Run: headless pygame with SDL's dummy video driver; simulated clock (each Clock.tick advances the game by its frame time, no real sleeping); random seed 0; keys injected as events and as key.get_pressed() state; mouse plan: one left click at the window centre at the start of phase 2, then a move to the lower-right quarter at the start of phase 3.
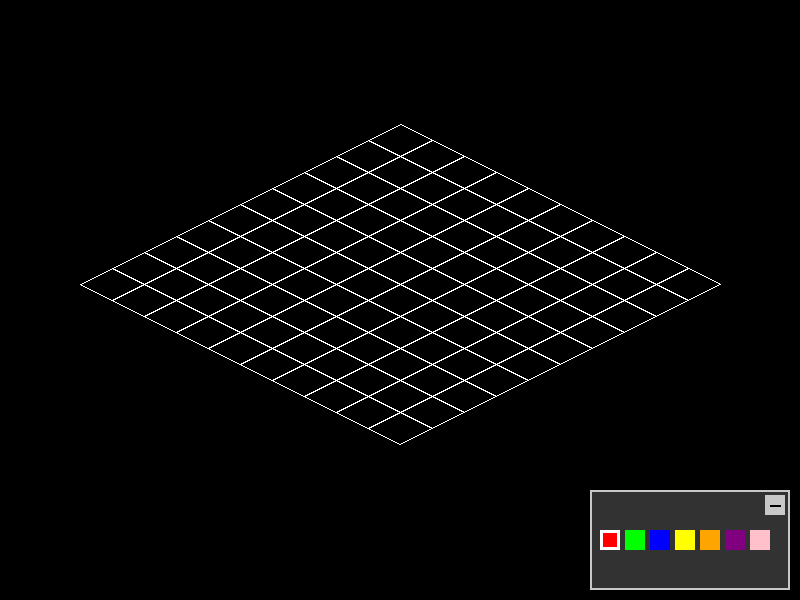
Frame 1 of 4 · flips 1–60 · no input
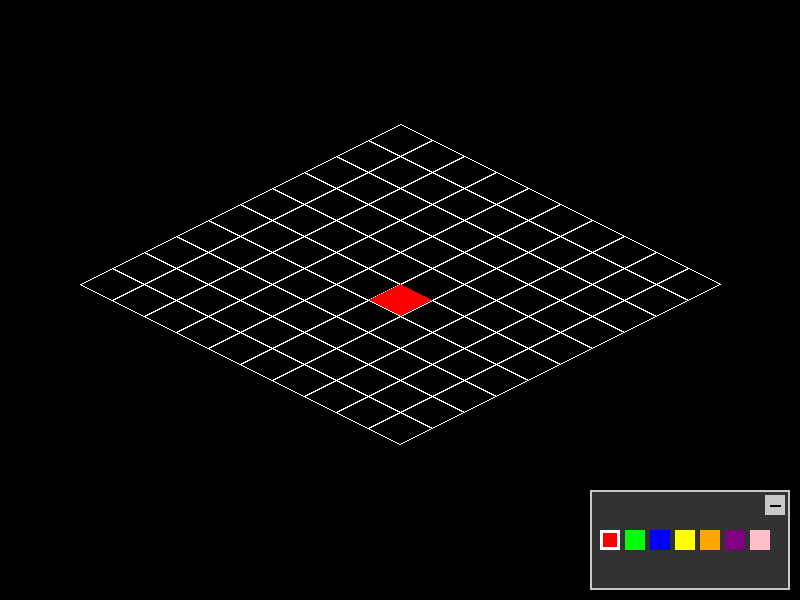
Frame 2 of 4 · flips 61–180 · clicked the window centre · tapped SPACE, RETURN · held RIGHT (→), D
Frame 3 of 4 · flips 181–300 · moved the mouse to the lower-right quarter · held DOWN (↓), S · screen unchanged from frame 2, image omitted
Frame 4 of 4 · flips 301–420 · held LEFT (←), A, UP (↑), W · screen unchanged from frame 3, image omitted

The pygame program that drew these frames:

import pygame
import sys

# Initialize PyGame
pygame.init()

# Set up display
SCREEN_WIDTH = 800
SCREEN_HEIGHT = 600
screen = pygame.display.set_mode((SCREEN_WIDTH, SCREEN_HEIGHT))
pygame.display.set_caption("Isometric World Building Game with Movable Palette")

# Define grid dimensions
GRID_WIDTH = 10
GRID_HEIGHT = 10

# Define tile dimensions
TILE_WIDTH = 64
TILE_HEIGHT = 32

# Compute grid vertical offset to center it
GRID_PIXEL_HEIGHT = (GRID_WIDTH + GRID_HEIGHT) * (TILE_HEIGHT // 2)
GRID_OFFSET_Y = (SCREEN_HEIGHT - GRID_PIXEL_HEIGHT) // 2

# Define colors
colors = [
    (255, 0, 0),    # Red
    (0, 255, 0),    # Green
    (0, 0, 255),    # Blue
    (255, 255, 0),  # Yellow
    (255, 165, 0),  # Orange
    (128, 0, 128),  # Purple
    (255, 192, 203) # Pink
]
selected_color = colors[0]

# Create a 2D grid to represent the world, storing the color of each tile
world = [[None for x in range(GRID_WIDTH)] for y in range(GRID_HEIGHT)]

# Palette window class
class PaletteWindow:
    def __init__(self, colors, width=200, height=100):
        self.colors = colors
        self.width = width
        self.height = height
        self.x = SCREEN_WIDTH - self.width - 10  # Start near the bottom-right corner
        self.y = SCREEN_HEIGHT - self.height - 10
        self.is_dragging = False
        self.offset_x = 0
        self.offset_y = 0
        self.minimized = False
        self.minimized_height = 30  # Height when minimized

    def handle_event(self, event):
        global selected_color
        if event.type == pygame.MOUSEBUTTONDOWN:
            mouse_x, mouse_y = event.pos
            # Check if click is within the palette window
            if self.rect.collidepoint(mouse_x, mouse_y):
                if event.button == 1:  # Left click
                    # Check for minimize button
                    if self.minimize_rect.collidepoint(mouse_x, mouse_y):
                        self.minimized = not self.minimized
                    else:
                        self.is_dragging = True
                        self.offset_x = self.x - mouse_x
                        self.offset_y = self.y - mouse_y
                elif event.button == 3:  # Right click
                    pass  # You can add more functionality here
        elif event.type == pygame.MOUSEBUTTONUP:
            if event.button == 1:
                self.is_dragging = False
        elif event.type == pygame.MOUSEMOTION:
            if self.is_dragging:
                mouse_x, mouse_y = event.pos
                self.x = mouse_x + self.offset_x
                self.y = mouse_y + self.offset_y
                # Keep the window within the screen bounds
                self.x = max(0, min(self.x, SCREEN_WIDTH - self.width))
                self.y = max(0, min(self.y, SCREEN_HEIGHT - self.height))

    def update(self):
        pass  # Add any updates if necessary

    def draw(self, surface):
        # Draw the window background
        if self.minimized:
            window_height = self.minimized_height
        else:
            window_height = self.height
        self.rect = pygame.Rect(self.x, self.y, self.width, window_height)
        pygame.draw.rect(surface, (50, 50, 50), self.rect)
        pygame.draw.rect(surface, (200, 200, 200), self.rect, 2)

        # Draw the minimize button
        self.minimize_rect = pygame.Rect(self.x + self.width - 25, self.y + 5, 20, 20)
        pygame.draw.rect(surface, (200, 200, 200), self.minimize_rect)
        pygame.draw.line(surface, (0, 0, 0), (self.minimize_rect.left + 5, self.minimize_rect.centery),
                         (self.minimize_rect.right - 5, self.minimize_rect.centery), 2)

        if self.minimized:
            return  # Do not draw palette contents when minimized

        # Draw the color palette inside the window
        palette_margin = 10
        color_box_size = (self.width - 2 * palette_margin) // len(self.colors)
        for idx, color in enumerate(self.colors):
            rect = pygame.Rect(
                self.x + palette_margin + idx * color_box_size,
                self.y + self.minimized_height + 10,
                color_box_size - 5,
                color_box_size - 5
            )
            pygame.draw.rect(surface, color, rect)
            if color == selected_color:
                pygame.draw.rect(surface, (255, 255, 255), rect, 3)

# Instantiate the palette window
palette_window = PaletteWindow(colors)

# Function to convert grid coordinates to isometric screen coordinates
def grid_to_iso(x, y):
    screen_x = (x - y) * (TILE_WIDTH // 2) + SCREEN_WIDTH // 2
    screen_y = (x + y) * (TILE_HEIGHT // 2) + GRID_OFFSET_Y
    return screen_x, screen_y

# Function to convert screen coordinates to grid coordinates
def iso_to_grid(screen_x, screen_y):
    dx = screen_x - SCREEN_WIDTH // 2
    dy = screen_y - GRID_OFFSET_Y
    a = dx / (TILE_WIDTH / 2)
    b = dy / (TILE_HEIGHT / 2)
    x = (a + b) / 2
    y = (b - a) / 2
    return int(round(x)), int(round(y))

# Main game loop
clock = pygame.time.Clock()
running = True
while running:
    # Handle events
    for event in pygame.event.get():
        if event.type == pygame.QUIT:
            running = False
        else:
            palette_window.handle_event(event)
            # Handle mouse click events
            if event.type == pygame.MOUSEBUTTONDOWN:
                if event.button == 1:  # Left mouse button
                    # Get mouse position
                    mouse_x, mouse_y = pygame.mouse.get_pos()
                    # Check if click is outside the palette window
                    if not palette_window.rect.collidepoint(mouse_x, mouse_y):
                        # Convert screen coordinates to grid coordinates
                        grid_x, grid_y = iso_to_grid(mouse_x, mouse_y)
                        # Check if grid coordinates are within bounds
                        if 0 <= grid_x < GRID_WIDTH and 0 <= grid_y < GRID_HEIGHT:
                            if world[grid_y][grid_x] == selected_color:
                                world[grid_y][grid_x] = None  # Remove color
                            else:
                                world[grid_y][grid_x] = selected_color  # Set selected color
                    else:
                        # Check if click is on a color box when not minimized
                        if not palette_window.minimized:
                            palette_margin = 10
                            color_box_size = (palette_window.width - 2 * palette_margin) // len(colors)
                            for idx, color in enumerate(colors):
                                rect = pygame.Rect(
                                    palette_window.x + palette_margin + idx * color_box_size,
                                    palette_window.y + palette_window.minimized_height + 10,
                                    color_box_size - 5,
                                    color_box_size - 5
                                )
                                if rect.collidepoint(mouse_x, mouse_y):
                                    selected_color = color

    # Update
    palette_window.update()

    # Clear the screen
    screen.fill((0, 0, 0))

    # Draw the world
    for y in range(GRID_HEIGHT):
        for x in range(GRID_WIDTH):
            iso_x, iso_y = grid_to_iso(x, y)
            # Draw tile outline
            tile_points = [
                (iso_x, iso_y - TILE_HEIGHT // 2),
                (iso_x + TILE_WIDTH // 2, iso_y),
                (iso_x, iso_y + TILE_HEIGHT // 2),
                (iso_x - TILE_WIDTH // 2, iso_y)
            ]
            if world[y][x]:
                # Filled tile with the assigned color
                pygame.draw.polygon(screen, world[y][x], tile_points)
            else:
                # Empty tile
                pygame.draw.polygon(screen, (255, 255, 255), tile_points, 1)

    # Draw the palette window
    palette_window.draw(screen)

    # Update the display
    pygame.display.flip()
    clock.tick(60)

# Quit PyGame
pygame.quit()
sys.exit()
